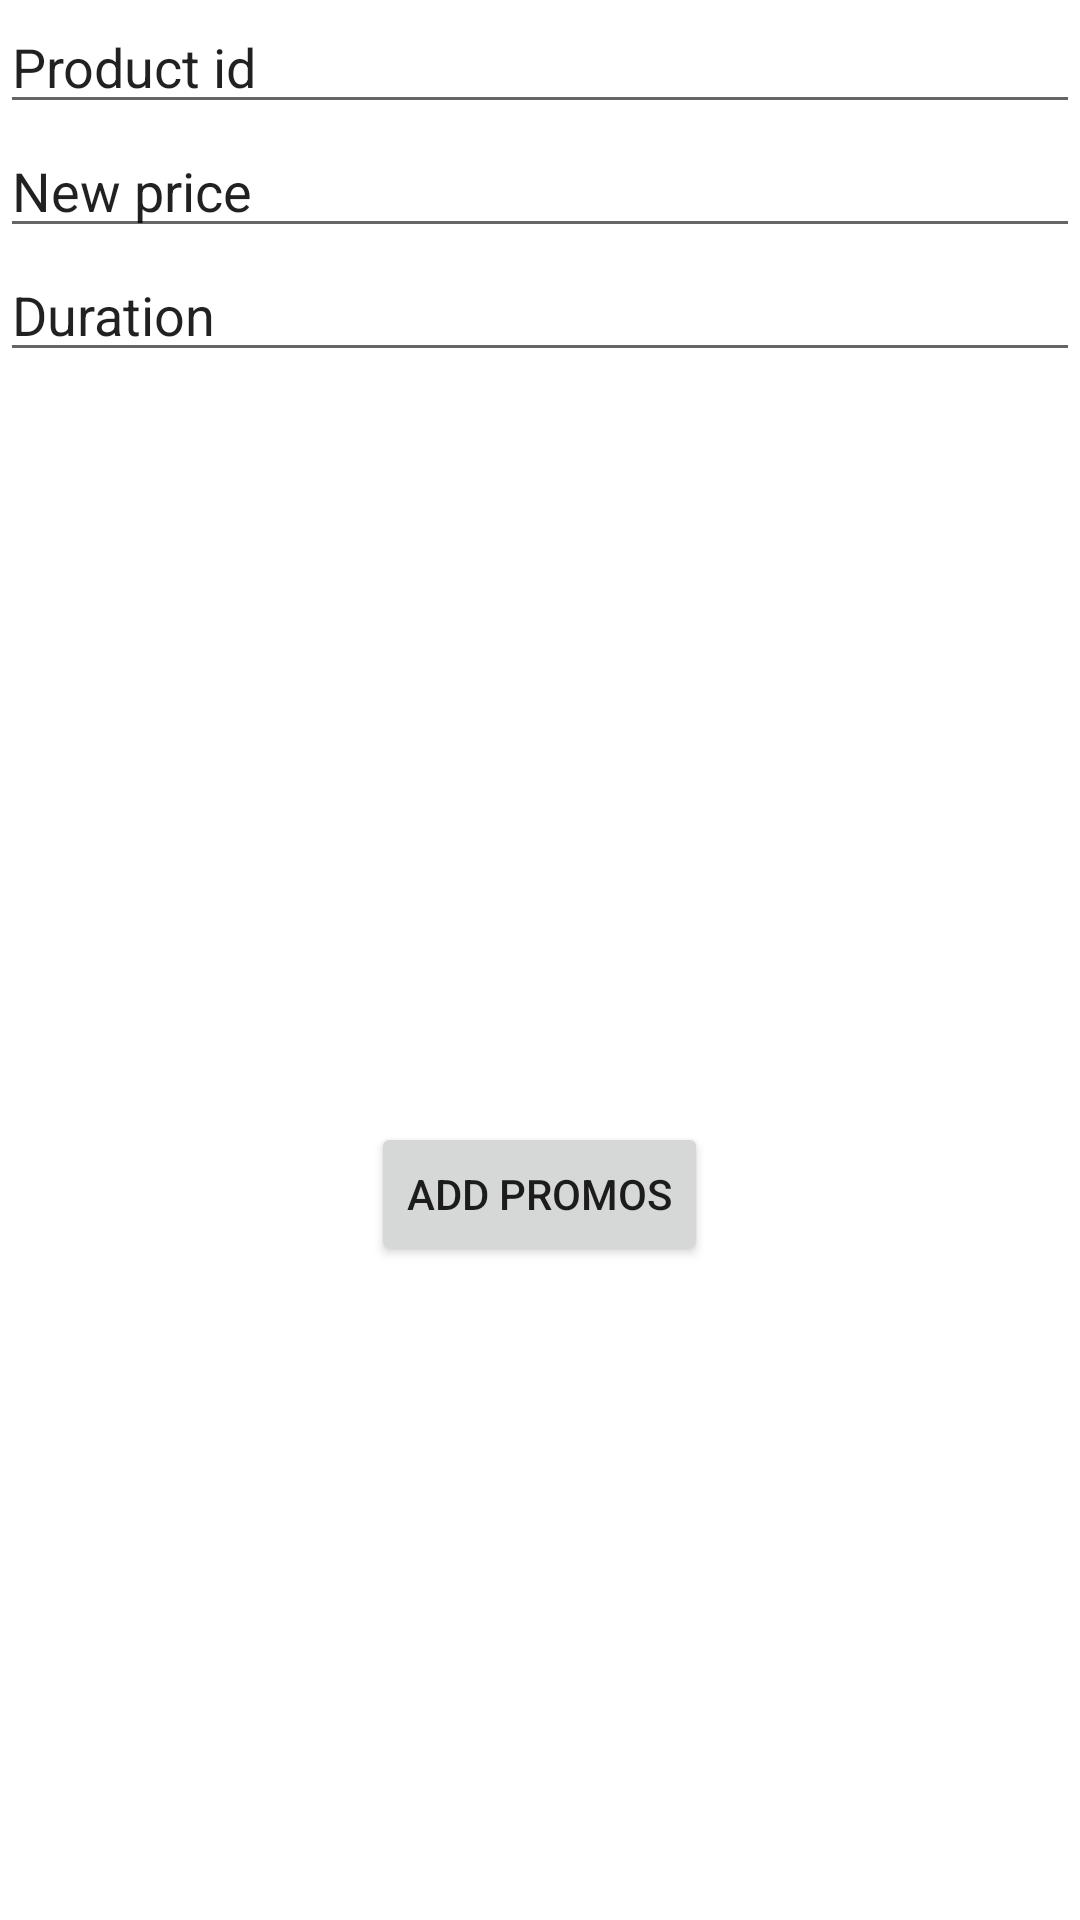

Android layout source for this screen:
<!-- AndroidManifest.xml: application theme Theme.PrenApp -->
<!-- res/layout/activity_add_promotion.xml -->
<?xml version="1.0" encoding="utf-8"?>
<LinearLayout xmlns:android="http://schemas.android.com/apk/res/android"
    xmlns:app="http://schemas.android.com/apk/res-auto"
    xmlns:tools="http://schemas.android.com/tools"
    android:layout_width="match_parent"
    android:layout_height="match_parent"
    tools:context=".AddPromotionActivity"
    android:orientation="vertical"
    android:layout_marginTop="80dp"
    >

    <EditText
        android:layout_width="match_parent"
        android:layout_height="wrap_content"
        android:text="Product id"/>

    <EditText
        android:layout_width="match_parent"
        android:layout_height="wrap_content"
        android:text="New price"/>

    <EditText
        android:layout_width="match_parent"
        android:layout_height="wrap_content"
        android:text="Duration"/>

    <Button
        android:id="@+id/addPromos_btn"
        android:text="add promos"
        android:layout_width="wrap_content"
        android:layout_height="wrap_content"
        android:layout_marginTop="250dp"
        android:layout_gravity="center"
        />


</LinearLayout>
<!-- resources referenced by this layout -->
<resources>
  <style name="Theme.PrenApp" parent="Theme.MaterialComponents.DayNight.DarkActionBar">
          
          <item name="colorPrimary">@color/purple_500</item>
          <item name="colorPrimaryVariant">@color/purple_700</item>
          <item name="colorOnPrimary">@color/white</item>
          
          <item name="colorSecondary">@color/teal_200</item>
          <item name="colorSecondaryVariant">@color/teal_700</item>
          <item name="colorOnSecondary">@color/black</item>
          
          <item name="android:statusBarColor" tools:targetApi="l">?attr/colorPrimaryVariant</item>
          
      </style>
  <color name="purple_500">#FF6200EE</color>
  <color name="purple_700">#FF3700B3</color>
  <color name="white">#FFFFFFFF</color>
  <color name="teal_200">#FF03DAC5</color>
  <color name="teal_700">#FF018786</color>
  <color name="black">#FF000000</color>
</resources>
